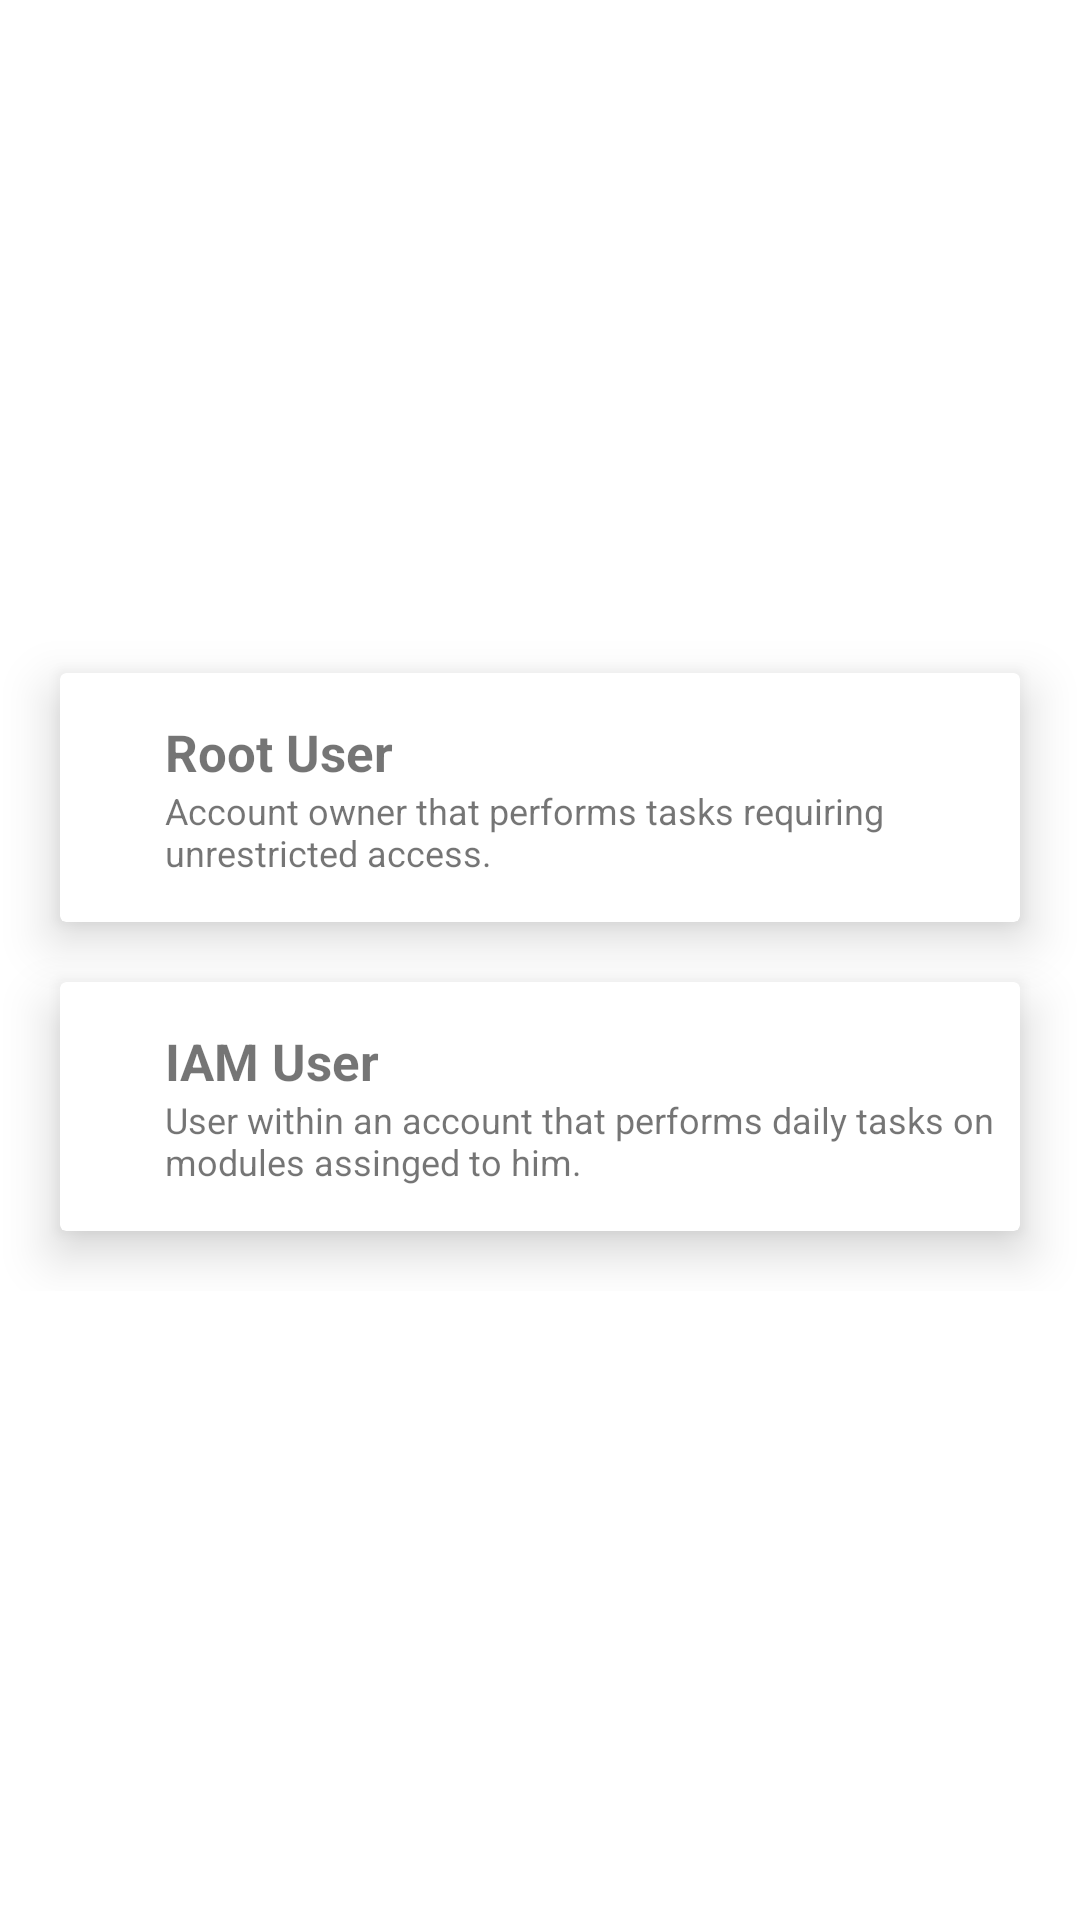

Android layout source for this screen:
<!-- AndroidManifest.xml: application theme Theme.CloudConsole -->
<!-- res/layout/activity_main.xml -->
<?xml version="1.0" encoding="utf-8"?>
<RelativeLayout xmlns:android="http://schemas.android.com/apk/res/android"
    xmlns:app="http://schemas.android.com/apk/res-auto"
    xmlns:tools="http://schemas.android.com/tools"
    android:layout_width="match_parent"
    android:layout_height="match_parent"
    tools:context=".MainActivity">
    <RelativeLayout
        android:layout_width="wrap_content"
        android:layout_height="wrap_content"
        android:layout_centerHorizontal="true"
        android:layout_centerVertical="true"
        >


        <androidx.cardview.widget.CardView
            android:layout_width="match_parent"
            android:layout_height="wrap_content"
            android:id="@+id/RootUser"
            android:layout_marginLeft="20dp"
            android:layout_marginRight="20dp"
            app:cardElevation="10dp"
            android:layout_marginTop="15dp"
            >

            <LinearLayout
                android:layout_width="wrap_content"
                android:layout_height="wrap_content"
                android:orientation="vertical"
                android:layout_marginTop="15dp"
                android:layout_marginBottom="15dp"
                >
                <TextView
                    android:layout_width="match_parent"
                    android:layout_height="wrap_content"
                    android:text="Root User"
                    android:layout_marginLeft="20dp"
                    android:paddingLeft="15dp"
                    android:textStyle="bold"
                    android:textSize="17dp"
                    />
                <TextView
                    android:layout_width="match_parent"
                    android:layout_height="wrap_content"
                    android:text="Account owner that performs tasks requiring unrestricted access."
                    android:layout_marginLeft="20dp"
                    android:paddingLeft="15dp"
                    android:textSize="12dp"
                    />
            </LinearLayout>


        </androidx.cardview.widget.CardView>
        <androidx.cardview.widget.CardView
            android:layout_width="match_parent"
            android:layout_height="wrap_content"
            android:id="@+id/IAMUser"
            android:layout_below="@+id/RootUser"
            android:layout_marginTop="20dp"
            android:layout_marginLeft="20dp"
            android:layout_marginRight="20dp"
            app:cardElevation="10dp"
            android:layout_marginBottom="20dp"
            >
            <LinearLayout
                android:layout_width="wrap_content"
                android:layout_height="wrap_content"
                android:orientation="vertical"
                android:layout_marginTop="15dp"
                android:layout_marginBottom="15dp"
                >
                <TextView
                    android:layout_width="match_parent"
                    android:layout_height="wrap_content"
                    android:text="IAM User"
                    android:layout_marginLeft="20dp"
                    android:paddingLeft="15dp"
                    android:textStyle="bold"
                    android:textSize="17dp"
                    />
                <TextView
                    android:layout_width="match_parent"
                    android:layout_height="wrap_content"
                    android:text="User within an account that performs daily tasks on modules assinged to him."
                    android:layout_marginLeft="20dp"
                    android:paddingLeft="15dp"
                    android:textSize="12dp"
                    />
            </LinearLayout>



        </androidx.cardview.widget.CardView>

    </RelativeLayout>


</RelativeLayout>
<!-- resources referenced by this layout -->
<resources>
  <style name="Theme.CloudConsole" parent="Theme.MaterialComponents.DayNight.DarkActionBar">
          
          <item name="colorPrimary">@color/purple_500</item>
          <item name="colorPrimaryVariant">@color/purple_700</item>
          <item name="colorOnPrimary">@color/white</item>
          
          <item name="colorSecondary">@color/teal_200</item>
          <item name="colorSecondaryVariant">@color/teal_700</item>
          <item name="colorOnSecondary">@color/black</item>
          
          <item name="android:statusBarColor" tools:targetApi="l">?attr/colorPrimaryVariant</item>
          
      </style>
  <!-- not gathered from this repository: default colours our renderer supplied (Android Studio template values) -->
  <color name="purple_500">#FF6200EE</color>
  <color name="purple_700">#FF3700B3</color>
  <color name="teal_200">#FF03DAC5</color>
  <color name="teal_700">#FF018786</color>
  <color name="black">#FF000000</color>
  <color name="white">#FFFFFFFF</color>
</resources>
